Labelled photos from "processed", an image-classification folder in orgabbay23-lgtm/smart-recycling-ai. The possible labels are: fresh, rotten.

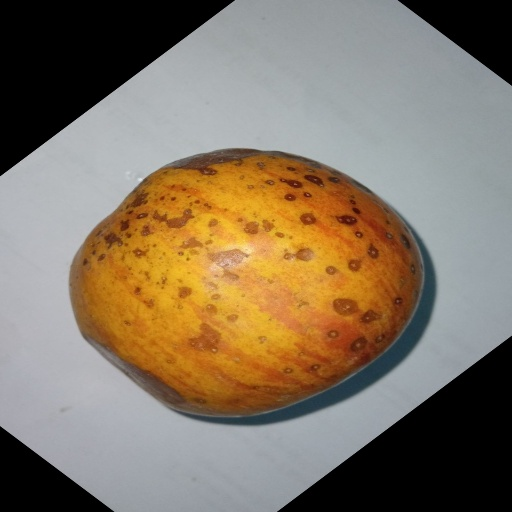
Label: rotten

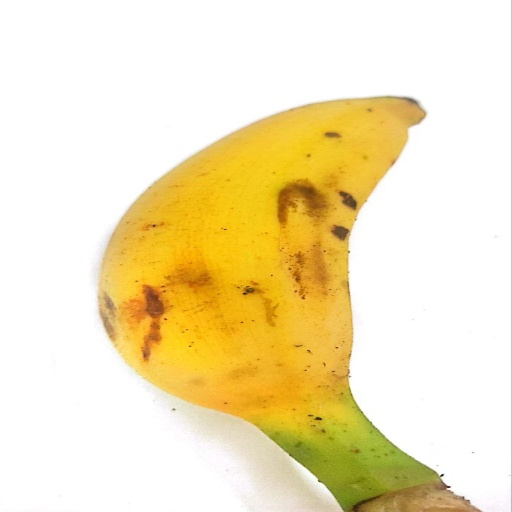
Label: fresh

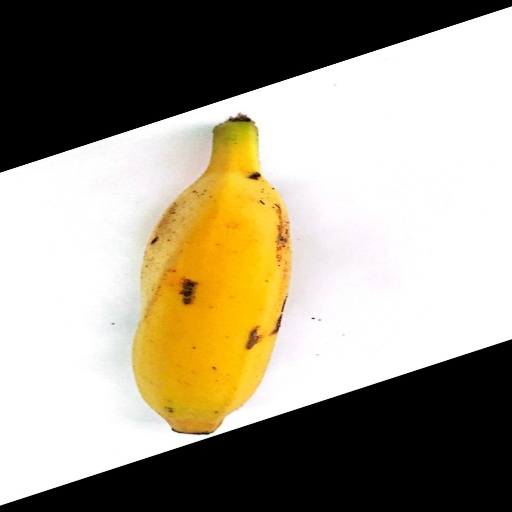
Label: fresh

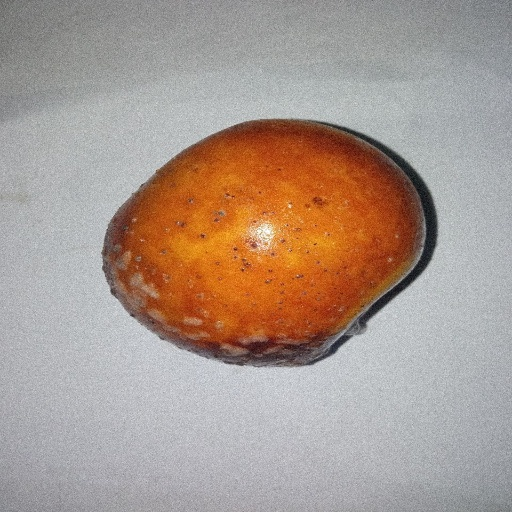
Label: rotten

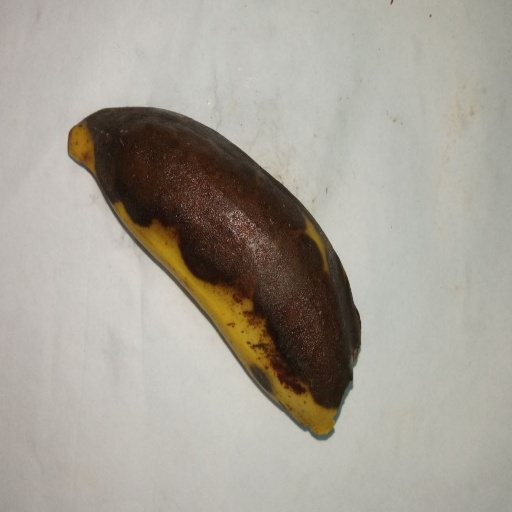
Label: rotten

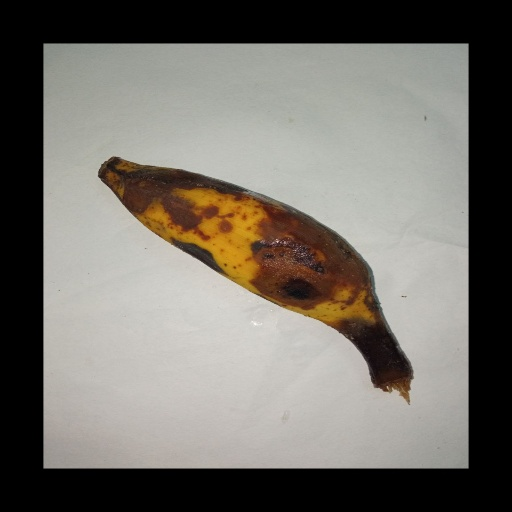
Label: rotten
